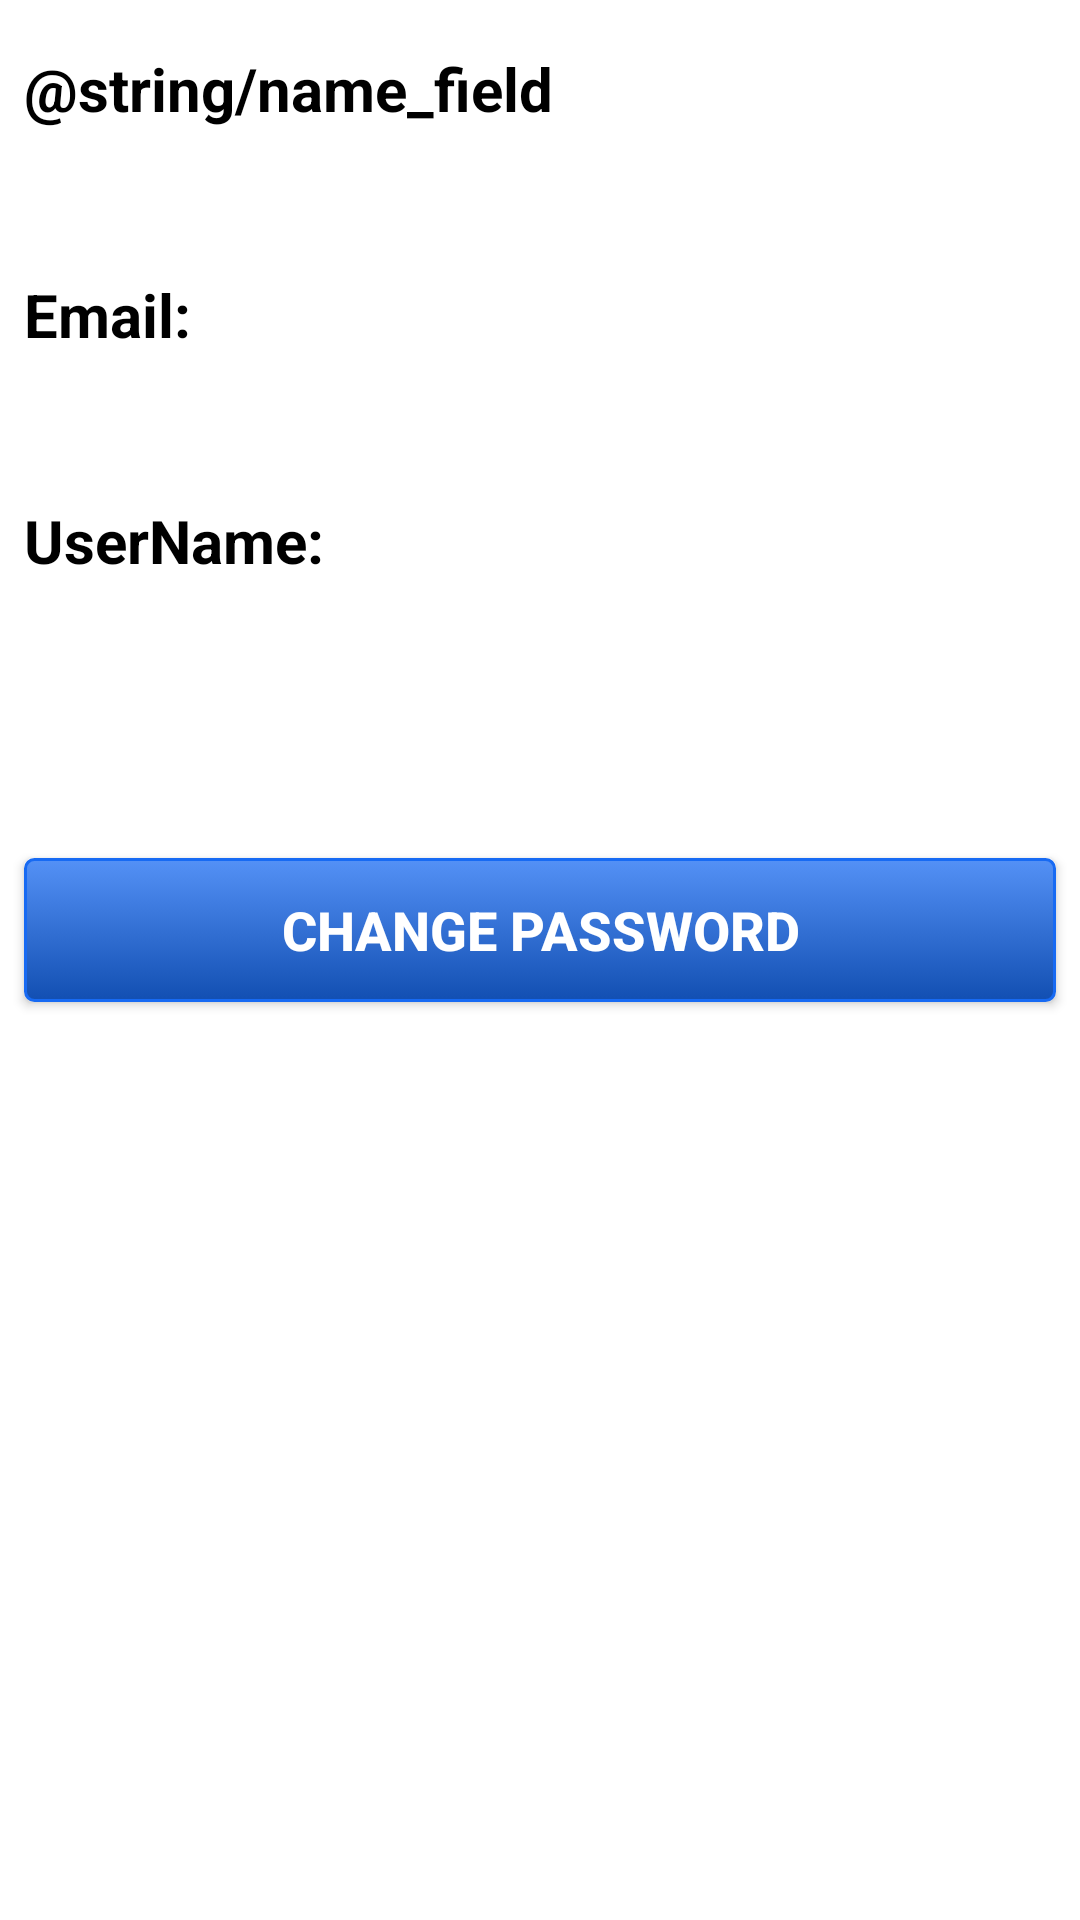

Reconstruct the res/layout file that produces this screen, plus the resources it refers to.
<!-- AndroidManifest.xml: activity theme AppTheme -->
<!-- res/layout/activity_account.xml -->
<?xml version="1.0" encoding="utf-8"?>
<RelativeLayout xmlns:android="http://schemas.android.com/apk/res/android"
    xmlns:app="http://schemas.android.com/apk/res-auto"
    xmlns:tools="http://schemas.android.com/tools"
    android:layout_width="match_parent"
    android:layout_height="match_parent"
    android:background="@android:color/white"
    tools:context="com.mathew.sensorlogin.AccountActivity"
    tools:layout_editor_absoluteY="81dp">

    <LinearLayout
        android:id="@+id/accountLayout"
        android:layout_width="match_parent"
        android:layout_height="match_parent"
        android:orientation="vertical"
        tools:layout_editor_absoluteX="8dp"
        tools:layout_editor_absoluteY="199dp">

        <TextView
            android:id="@+id/sensorIDStatic2"
            android:layout_width="match_parent"
            android:layout_height="wrap_content"
            android:layout_marginEnd="8dp"
            android:layout_marginStart="8dp"
            android:layout_marginTop="16dp"
            android:text="@string/name_field"
            android:textColor="@android:color/black"
            android:textSize="20sp"
            android:textStyle="bold"
            app:layout_constraintEnd_toEndOf="parent"
            app:layout_constraintStart_toStartOf="parent"
            app:layout_constraintTop_toTopOf="parent" />

        <TextView
            android:id="@+id/nameTag"
            android:layout_width="match_parent"
            android:layout_height="wrap_content"
            android:layout_marginEnd="8dp"
            android:layout_marginStart="8dp"
            android:textColor="@android:color/black"
            android:textSize="24sp"
            tools:layout_editor_absoluteX="16dp"
            tools:layout_editor_absoluteY="160dp" />

        <TextView
            android:id="@+id/sensorNameStatic2"
            android:layout_width="match_parent"
            android:layout_height="wrap_content"
            android:layout_marginEnd="8dp"
            android:layout_marginStart="8dp"
            android:layout_marginTop="16dp"
            android:text="Email:"
            android:textColor="@android:color/black"
            android:textSize="20sp"
            android:textStyle="bold"
            app:layout_constraintEnd_toEndOf="parent"
            app:layout_constraintStart_toStartOf="parent"
            app:layout_constraintTop_toBottomOf="@+id/sensorID" />

        <TextView
            android:id="@+id/email"
            android:layout_width="match_parent"
            android:layout_height="wrap_content"
            android:layout_marginEnd="8dp"
            android:layout_marginStart="8dp"
            android:paddingBottom="0dp"
            android:textColor="@android:color/black"
            android:textSize="24sp"
            tools:layout_editor_absoluteX="16dp"
            tools:layout_editor_absoluteY="101dp" />

        <TextView
            android:id="@+id/sensorNameStatic3"
            android:layout_width="match_parent"
            android:layout_height="wrap_content"
            android:layout_marginEnd="8dp"
            android:layout_marginStart="8dp"
            android:layout_marginTop="16dp"
            android:text="UserName:"
            android:textColor="@android:color/black"
            android:textSize="20sp"
            android:textStyle="bold"
            app:layout_constraintEnd_toEndOf="parent"
            app:layout_constraintStart_toStartOf="parent"
            app:layout_constraintTop_toBottomOf="@+id/sensorID" />

        <TextView
            android:id="@+id/username"
            android:layout_width="match_parent"
            android:layout_height="wrap_content"
            android:layout_marginEnd="8dp"
            android:layout_marginStart="8dp"
            android:textAlignment="textStart"
            android:textColor="@android:color/black"
            android:textSize="24sp"
            app:layout_constraintEnd_toEndOf="parent"
            app:layout_constraintStart_toStartOf="parent"
            app:layout_constraintTop_toBottomOf="@+id/sensorNameStatic" />

        <TextView
            android:id="@+id/newPassView"
            android:layout_width="match_parent"
            android:layout_height="wrap_content"
            android:layout_marginEnd="8dp"
            android:layout_marginStart="8dp"
            android:layout_marginTop="16dp"
            android:padding="8dp"
            android:text="New Password"
            android:textAlignment="viewStart"
            android:textColor="@android:color/black"
            android:textSize="18sp"
            android:visibility="gone" />

        <EditText
            android:id="@+id/editPassword"
            android:layout_width="match_parent"
            android:layout_height="wrap_content"
            android:layout_marginEnd="8dp"
            android:layout_marginStart="8dp"
            android:background="@drawable/rounded_edittext"
            android:ems="10"
            android:inputType="textPassword"
            android:padding="8dp"
            android:textColor="@android:color/black"
            android:visibility="gone" />

        <TextView
            android:id="@+id/errorPassword"
            android:layout_width="match_parent"
            android:layout_height="wrap_content"
            android:layout_marginLeft="8dp"
            android:layout_marginRight="8dp"
            android:paddingLeft="8dp"
            android:paddingRight="8dp"
            android:text="Password must be at least 8 characters"
            android:textColor="@android:color/holo_red_light"
            android:textStyle="bold"
            android:visibility="gone" />

        <TextView
            android:id="@+id/confirmPassView"
            android:layout_width="match_parent"
            android:layout_height="wrap_content"
            android:layout_marginEnd="8dp"
            android:layout_marginStart="8dp"
            android:padding="8dp"
            android:text="Confirm New Password"
            android:textAlignment="viewStart"
            android:textColor="@android:color/black"
            android:textSize="18sp"
            android:visibility="gone" />

        <EditText
            android:id="@+id/editConfirmPassword"
            android:layout_width="match_parent"
            android:layout_height="wrap_content"
            android:layout_marginEnd="8dp"
            android:layout_marginStart="8dp"
            android:background="@drawable/rounded_edittext"
            android:ems="10"
            android:inputType="textPassword"
            android:padding="8dp"
            android:textColor="@android:color/black"
            android:visibility="gone" />

        <TextView
            android:id="@+id/errorConfirmPassword"
            android:layout_width="match_parent"
            android:layout_height="wrap_content"
            android:layout_marginLeft="8dp"
            android:layout_marginRight="8dp"
            android:paddingLeft="8dp"
            android:paddingRight="8dp"
            android:text="Passwords do not match"
            android:textColor="@android:color/holo_red_light"
            android:textStyle="bold"
            android:visibility="gone" />

        <Button
            android:id="@+id/changePassword"
            android:layout_width="match_parent"
            android:layout_height="wrap_content"

            android:layout_marginEnd="8dp"
            android:layout_marginStart="8dp"
            android:layout_marginTop="60dp"
            android:background="@drawable/mybutton"
            android:onClick="changePassword"
            android:text="Change Password"
            android:textColor="@android:color/white"
            android:textSize="18sp"
            android:textStyle="bold" />
    </LinearLayout>

</RelativeLayout>
<!-- resources referenced by this layout -->
<resources>
  <!-- drawable mybutton (drawable) -->
  <?xml version="1.0" encoding="utf-8"?>
  <selector xmlns:android="http://schemas.android.com/apk/res/android" >
      <item android:state_pressed="true" >
          <shape android:shape="rectangle"  >
              <corners android:radius="3dip" />
              <stroke android:width="1dip" android:color="@color/buttonColor" />
              <gradient android:angle="-90" android:startColor="#124FB2" android:endColor="#5491F6"  />
          </shape>
      </item>
      <item android:state_focused="true">
          <shape android:shape="rectangle"  >
              <corners android:radius="3dip" />
              <stroke android:width="1dip" android:color="@color/buttonColor" />
              <solid android:color="#124FB2"/>
          </shape>
      </item>
      <item >
          <shape android:shape="rectangle"  >
              <corners android:radius="3dip" />
              <stroke android:width="1dip" android:color="@color/buttonColor" />
              <gradient android:angle="-90" android:startColor="#5491F6" android:endColor="#124FB2" />
          </shape>
      </item>
  </selector>
  <!-- drawable rounded_edittext (drawable) -->
  <?xml version="1.0" encoding="utf-8"?>
  <shape xmlns:android="http://schemas.android.com/apk/res/android" >
  
      <solid android:color="#FFFFFF" />
  
      <stroke
          android:width="1dp"
          android:color="@color/buttonColor" />
      <corners
          android:radius="5dp"
  
          />
  
  </shape>
  <style name="AppTheme" parent="Theme.AppCompat.Light.NoActionBar">
          
          <item name="colorPrimary">@color/colorPrimary</item>
          <item name="colorPrimaryDark">@color/colorPrimaryDark</item>
          <item name="colorAccent">@color/colorAccent</item>
      </style>
  <color name="buttonColor">#176af3</color>
  <color name="colorPrimary">#3562B2</color>
  <color name="colorPrimaryDark">#3562B2</color>
  <color name="colorAccent">#40b3ff</color>
</resources>
